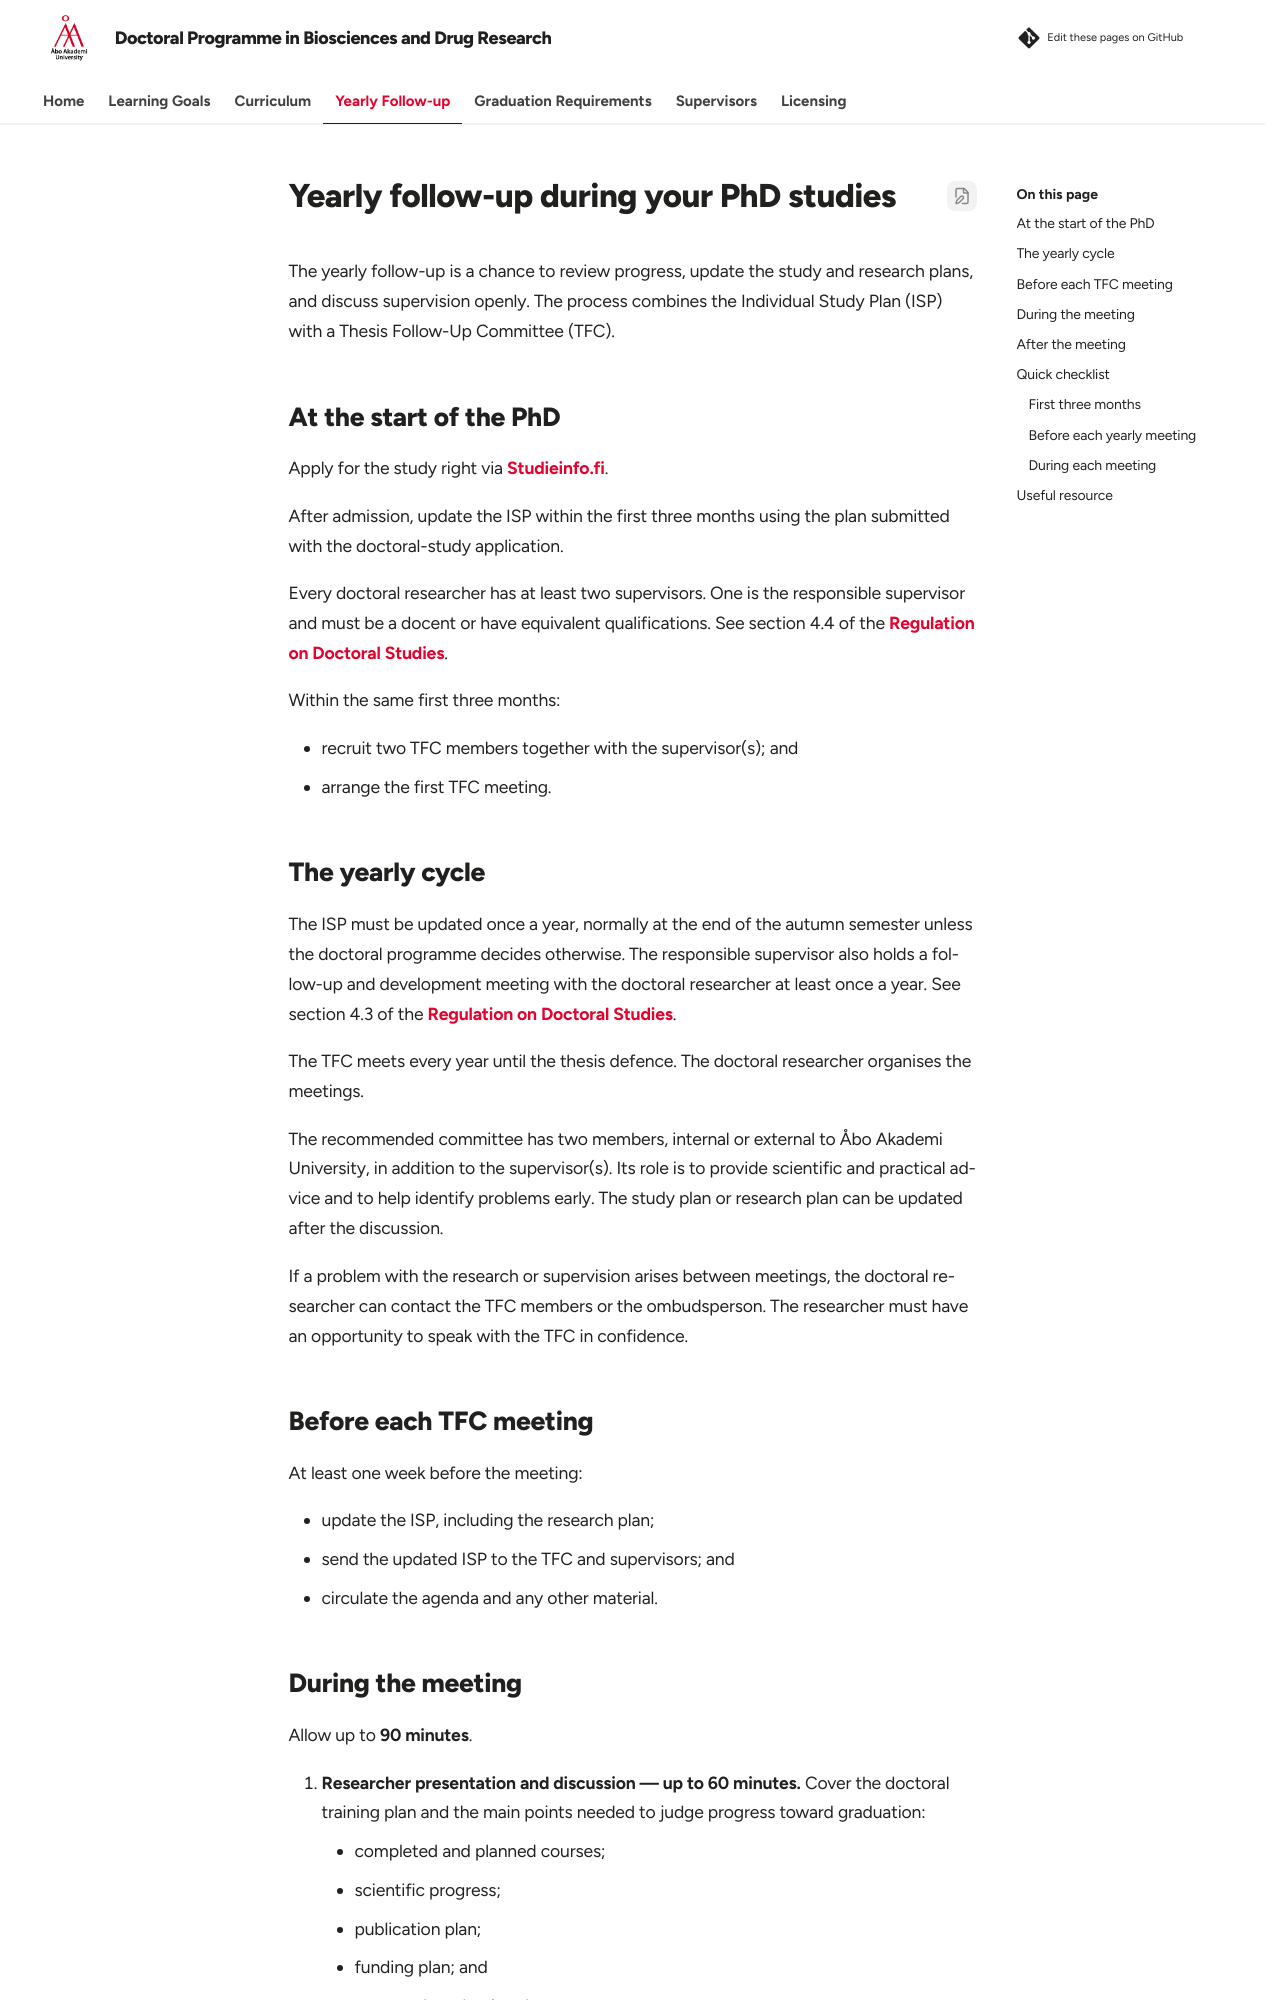

repository: AAUGS-DP-Biosciences-and-Drug-Research/Home · page: yearly-followup/index.html · generator: mkdocs

---
description: "Yearly PhD follow-up process, ISP updates, thesis follow-up committee guidance, meeting structure, and checklists for doctoral researchers."
---

# Yearly follow-up during your PhD studies

The yearly follow-up is a chance to review progress, update the study and research plans, and discuss supervision openly. The process combines the Individual Study Plan (ISP) with a Thesis Follow-Up Committee (TFC).

## At the start of the PhD

Apply for the study right via [Studieinfo.fi](https://studyinfo.fi/).

After admission, update the ISP within the first three months using the plan submitted with the doctoral-study application.

Every doctoral researcher has at least two supervisors. One is the responsible supervisor and must be a docent or have equivalent qualifications. See section 4.4 of the [Regulation on Doctoral Studies](https://www.abo.fi/wp-content/uploads/2025/11/regulation-on-doctoral-studies.pdf).

Within the same first three months:

- recruit two TFC members together with the supervisor(s); and
- arrange the first TFC meeting.

## The yearly cycle

The ISP must be updated once a year, normally at the end of the autumn semester unless the doctoral programme decides otherwise. The responsible supervisor also holds a follow-up and development meeting with the doctoral researcher at least once a year. See section 4.3 of the [Regulation on Doctoral Studies](https://www.abo.fi/wp-content/uploads/2025/11/regulation-on-doctoral-studies.pdf).

The TFC meets every year until the thesis defence. The doctoral researcher organises the meetings.

The recommended committee has two members, internal or external to Åbo Akademi University, in addition to the supervisor(s). Its role is to provide scientific and practical advice and to help identify problems early. The study plan or research plan can be updated after the discussion.

If a problem with the research or supervision arises between meetings, the doctoral researcher can contact the TFC members or the ombudsperson. The researcher must have an opportunity to speak with the TFC in confidence.
